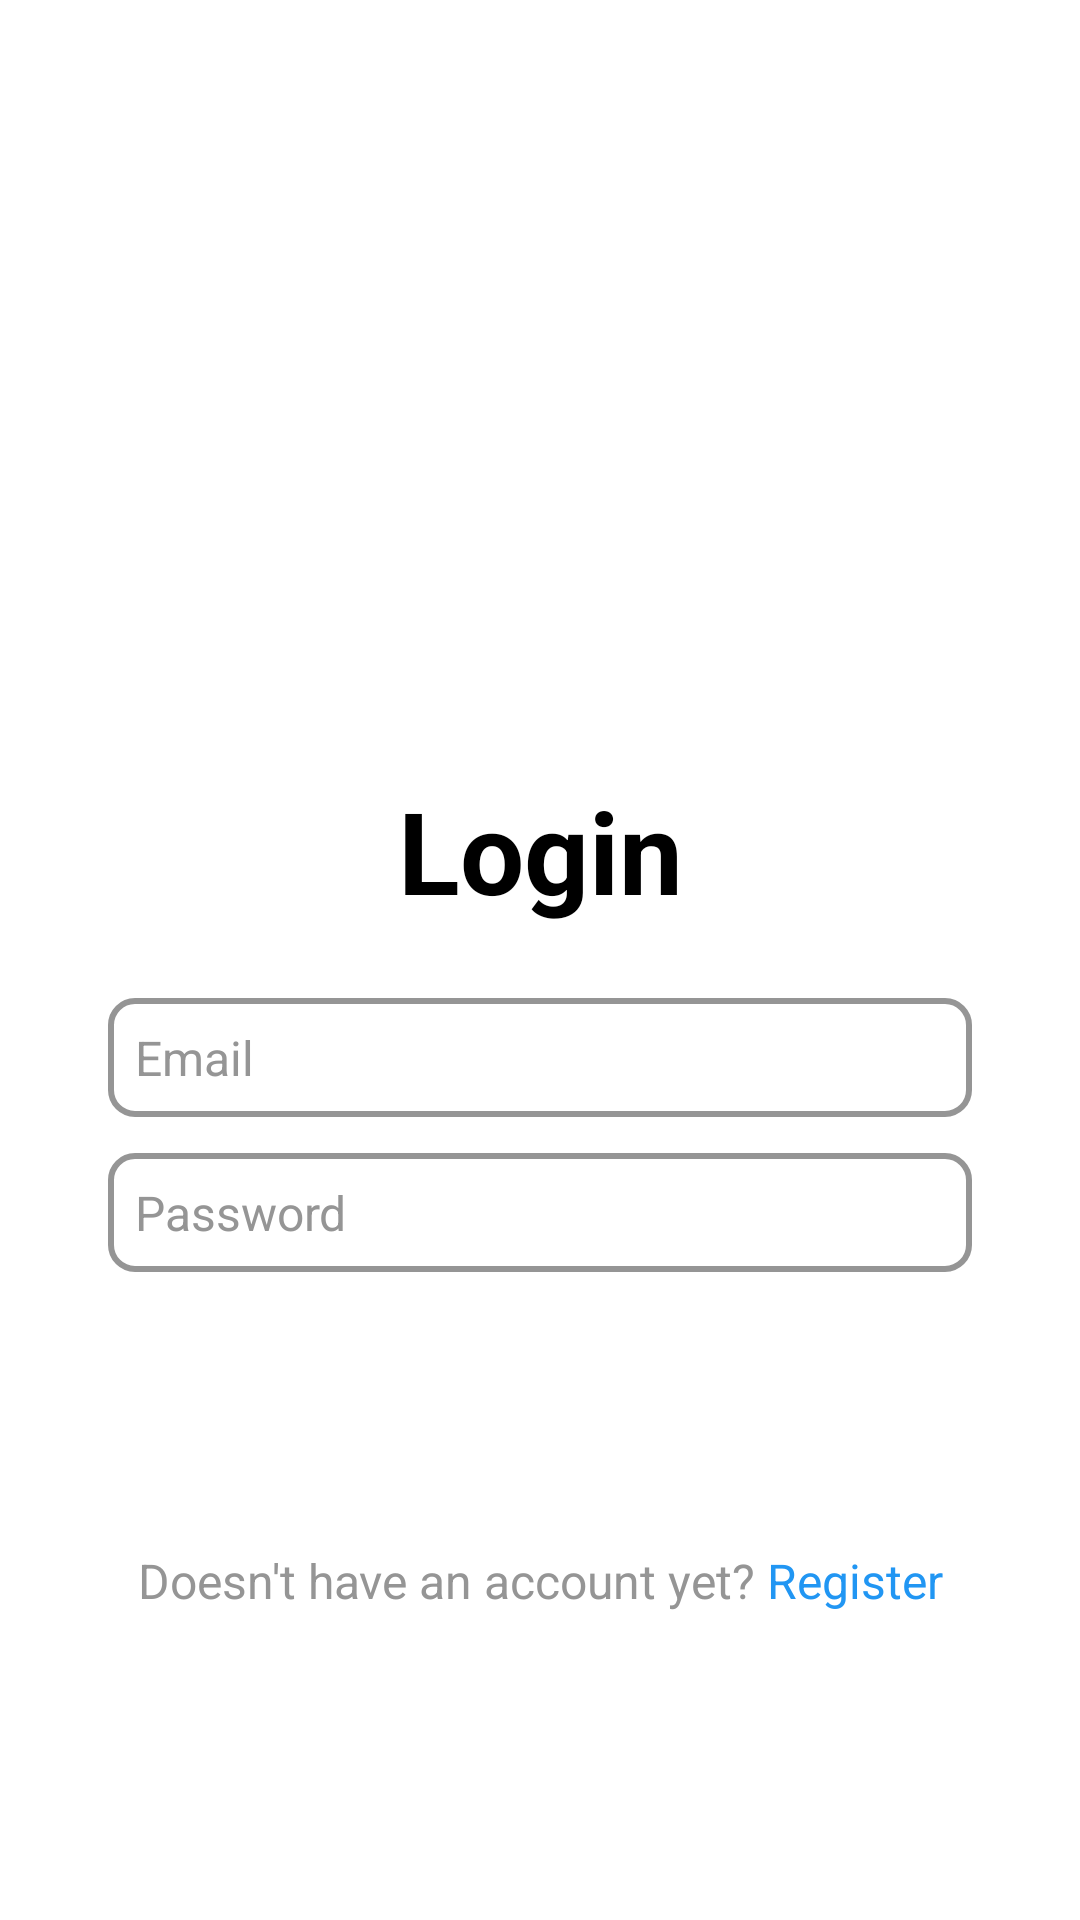

The Android layout XML behind this screen, and the referenced resources:
<!-- AndroidManifest.xml: application theme Theme.TugasPertemuan9 -->
<!-- res/layout/fragment_login.xml -->
<?xml version="1.0" encoding="utf-8"?>
<androidx.constraintlayout.widget.ConstraintLayout xmlns:android="http://schemas.android.com/apk/res/android"
    xmlns:tools="http://schemas.android.com/tools"
    android:layout_width="match_parent"
    android:layout_height="match_parent"
    xmlns:app="http://schemas.android.com/apk/res-auto"
    android:background="@color/white"
    tools:context=".LoginFragment">

    <ImageView
        android:id="@+id/image_login"
        android:layout_width="251dp"
        android:layout_height="238dp"
        android:layout_marginTop="20dp"
        android:src="@drawable/image_login"
        app:layout_constraintStart_toStartOf="parent"
        app:layout_constraintEnd_toEndOf="parent"
        app:layout_constraintTop_toTopOf="parent"
        />

    <TextView
        android:id="@+id/title_login"
        android:layout_width="wrap_content"
        android:layout_height="wrap_content"
        android:text="Login"
        android:textColor="@color/black"
        android:textSize="38sp"
        android:textStyle="bold"
        app:layout_constraintStart_toStartOf="parent"
        app:layout_constraintEnd_toEndOf="parent"
        app:layout_constraintTop_toBottomOf="@id/image_login"
        />
    
    <EditText
        android:id="@+id/input_email"
        android:layout_width="0dp"
        android:layout_height="wrap_content"
        android:layout_marginTop="24dp"
        android:padding="9dp"
        android:background="@drawable/input_background"
        android:hint="Email"
        android:inputType="textEmailAddress"
        android:textSize="16sp"
        android:textColorHint="@color/grey"
        app:layout_constraintStart_toStartOf="parent"
        app:layout_constraintEnd_toEndOf="parent"
        app:layout_constraintTop_toBottomOf="@id/title_login"
        app:layout_constraintWidth_percent="0.8"
        />

    <EditText
        android:id="@+id/input_password"
        android:layout_width="0dp"
        android:layout_height="wrap_content"
        android:layout_marginTop="12dp"
        android:padding="9dp"
        android:background="@drawable/input_background"
        android:hint="Password"
        android:inputType="textPassword"
        android:textSize="16sp"
        android:textColorHint="@color/grey"
        app:layout_constraintStart_toStartOf="parent"
        app:layout_constraintEnd_toEndOf="parent"
        app:layout_constraintTop_toBottomOf="@id/input_email"
        app:layout_constraintWidth_percent="0.8"
        />


    <Button
        android:id="@+id/button_login"
        android:layout_width="0dp"
        android:layout_height="wrap_content"
        android:layout_marginTop="32dp"
        android:background="@drawable/button_background"
        android:text="Login"
        android:textSize="20sp"
        app:backgroundTint="@null"
        app:layout_constraintStart_toStartOf="parent"
        app:layout_constraintEnd_toEndOf="parent"
        app:layout_constraintTop_toBottomOf="@+id/input_password"
        app:layout_constraintWidth_percent="0.8"
        />

    <androidx.constraintlayout.widget.ConstraintLayout
        android:layout_width="wrap_content"
        android:layout_height="wrap_content"
        android:layout_marginTop="12dp"
        app:layout_constraintStart_toStartOf="parent"
        app:layout_constraintEnd_toEndOf="parent"
        app:layout_constraintTop_toBottomOf="@id/button_login"
        >

        <TextView
            android:id="@+id/txt_doyou"
            android:layout_width="wrap_content"
            android:layout_height="wrap_content"
            android:text="Doesn't have an account yet? "
            android:textColor="@color/grey"
            android:textSize="16sp"
            app:layout_constraintStart_toStartOf="parent"
            app:layout_constraintTop_toTopOf="parent"
            />

        <TextView
            android:id="@+id/txt_signup"
            android:layout_width="wrap_content"
            android:layout_height="wrap_content"
            android:text="Register"
            android:textColor="@color/blue"
            android:textSize="16sp"
            app:layout_constraintEnd_toEndOf="parent"
            app:layout_constraintStart_toEndOf="@id/txt_doyou"
            app:layout_constraintTop_toTopOf="parent"
            />

    </androidx.constraintlayout.widget.ConstraintLayout>

</androidx.constraintlayout.widget.ConstraintLayout>
<!-- resources referenced by this layout -->
<resources>
  <color name="black">#FF000000</color>
  <color name="blue">#2196F3</color>
  <color name="grey">#959595</color>
  <color name="white">#FFFFFFFF</color>
  <!-- drawable input_background (drawable) -->
  <?xml version="1.0" encoding="utf-8"?>
  <shape xmlns:android="http://schemas.android.com/apk/res/android">
      <stroke
          android:width="2dp"
          android:color="@color/grey" />
      <corners android:radius="8dp" />
      <padding
          android:left="10dp"
          android:right="10dp"
          android:top="8dp"
          android:bottom="8dp" />
  </shape>
  <style name="Theme.TugasPertemuan9" parent="Base.Theme.TugasPertemuan9" />
  <style name="Base.Theme.TugasPertemuan9" parent="Theme.Material3.DayNight.NoActionBar">
          
          
      </style>
</resources>
